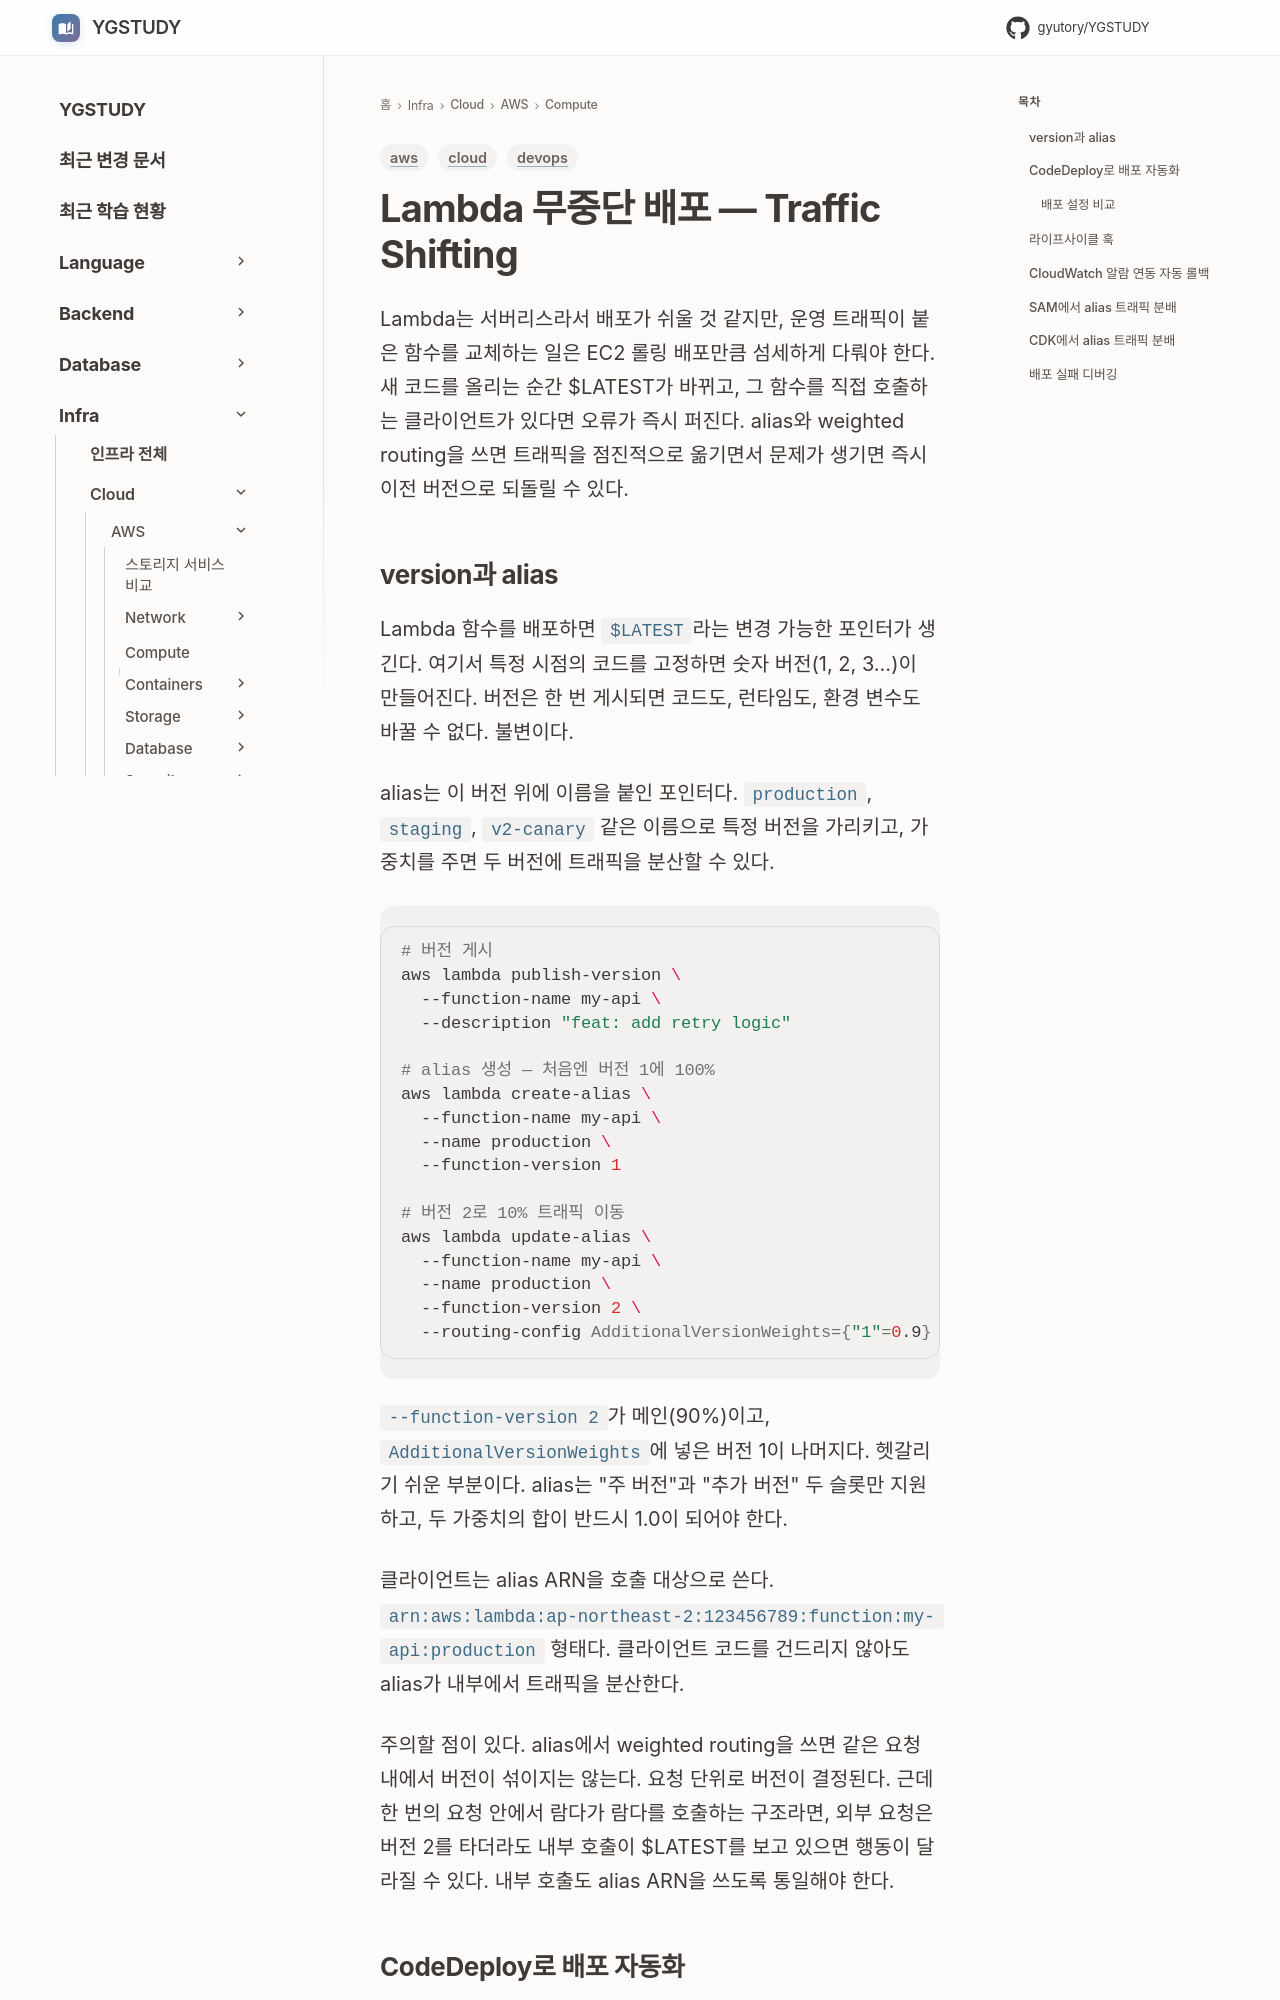

repository: GYUTORY/YGSTUDY · page: Cloud/AWS/Compute/Lambda_Traffic_Shifting/index.html · generator: mkdocs

---
title: Lambda 무중단 배포 — Traffic Shifting
tags: [aws, devops, cloud]
updated: 2026-08-06
---

# Lambda 무중단 배포 — Traffic Shifting

Lambda는 서버리스라서 배포가 쉬울 것 같지만, 운영 트래픽이 붙은 함수를 교체하는 일은 EC2 롤링 배포만큼 섬세하게 다뤄야 한다. 새 코드를 올리는 순간 $LATEST가 바뀌고, 그 함수를 직접 호출하는 클라이언트가 있다면 오류가 즉시 퍼진다. alias와 weighted routing을 쓰면 트래픽을 점진적으로 옮기면서 문제가 생기면 즉시 이전 버전으로 되돌릴 수 있다.

## version과 alias

Lambda 함수를 배포하면 `$LATEST`라는 변경 가능한 포인터가 생긴다. 여기서 특정 시점의 코드를 고정하면 숫자 버전(1, 2, 3...)이 만들어진다. 버전은 한 번 게시되면 코드도, 런타임도, 환경 변수도 바꿀 수 없다. 불변이다.

alias는 이 버전 위에 이름을 붙인 포인터다. `production`, `staging`, `v2-canary` 같은 이름으로 특정 버전을 가리키고, 가중치를 주면 두 버전에 트래픽을 분산할 수 있다.

```bash
# 버전 게시
aws lambda publish-version \
  --function-name my-api \
  --description "feat: add retry logic"

# alias 생성 — 처음엔 버전 1에 100%
aws lambda create-alias \
  --function-name my-api \
  --name production \
  --function-version 1

# 버전 2로 10% 트래픽 이동
aws lambda update-alias \
  --function-name my-api \
  --name production \
  --function-version 2 \
  --routing-config AdditionalVersionWeights={"1"=0.9}
```

`--function-version 2`가 메인(90%)이고, `AdditionalVersionWeights`에 넣은 버전 1이 나머지다. 헷갈리기 쉬운 부분이다. alias는 "주 버전"과 "추가 버전" 두 슬롯만 지원하고, 두 가중치의 합이 반드시 1.0이 되어야 한다.

클라이언트는 alias ARN을 호출 대상으로 쓴다. `arn:aws:lambda:ap-northeast-2:123456789:function:my-api:production` 형태다. 클라이언트 코드를 건드리지 않아도 alias가 내부에서 트래픽을 분산한다.

주의할 점이 있다. alias에서 weighted routing을 쓰면 같은 요청 내에서 버전이 섞이지는 않는다. 요청 단위로 버전이 결정된다. 근데 한 번의 요청 안에서 람다가 람다를 호출하는 구조라면, 외부 요청은 버전 2를 타더라도 내부 호출이 $LATEST를 보고 있으면 행동이 달라질 수 있다. 내부 호출도 alias ARN을 쓰도록 통일해야 한다.
